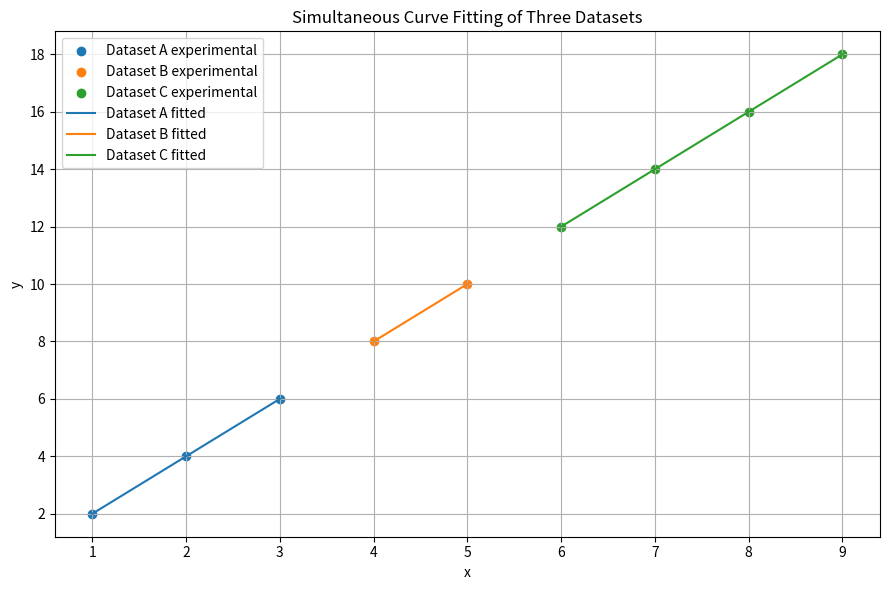

Source code (Python):

import numpy as np
import matplotlib.pyplot as plt
from scipy.optimize import curve_fit


# ==================================================
# 1. EXPERIMENTAL DATA
# ==================================================

xA = np.array([1, 2, 3])
xB = np.array([4, 5])
xC = np.array([6, 7, 8, 9])

yA = np.array([2, 4, 6])
yB = np.array([8, 10])
yC = np.array([12, 14, 16, 18])


# ==================================================
# 2. COMBINE THE DATASETS
# ==================================================

# Combine all x-values into one array
x_combined = np.concatenate((xA, xB, xC))

# Combine all y-values into one array
y_combined = np.concatenate((yA, yB, yC))

# Create dataset identifiers
dataset = np.concatenate((
    np.zeros(len(xA)),
    np.ones(len(xB)),
    np.full(len(xC), 2)
))

# Display combined data
print("\n--- COMBINED EXPERIMENTAL DATA ---")
print("Combined x-values:", x_combined)
print("Combined y-values:", y_combined)
print("Dataset identifiers:", dataset)


# ==================================================
# 3. COMBINE X-VALUES AND DATASET IDENTIFIERS
# ==================================================

# Create a 2D array
xdata = np.vstack((x_combined, dataset))

print("\n--- XDATA ARRAY ---")
print(xdata)

print("\nFirst row (x-values):", xdata[0])
print("Second row (dataset identifiers):", xdata[1])


# ==================================================
# 4. DEFINE THE COMBINED MODEL
# ==================================================

def model(xdata, mA, cA, mB, cB, mC, cC):

    # Extract x-values and dataset identifiers
    x = xdata[0]
    group = xdata[1]

    # Create an empty array for predicted y-values
    y = np.empty(len(x))

    # Dataset A: y = mA*x + cA
    maskA = group == 0
    y[maskA] = mA*x[maskA] + cA

    # Dataset B: y = mB*x + cB
    maskB = group == 1
    y[maskB] = mB*x[maskB] + cB

    # Dataset C: y = mC*x + cC
    maskC = group == 2
    y[maskC] = mC*x[maskC] + cC

    return y


# ==================================================
# 5. PERFORM CURVE FITTING
# ==================================================

# Initial parameter guesses
p0 = [1, 1, 1, 1, 1, 1]

# Optimise parameters
popt, pcov = curve_fit(
    model,
    xdata,
    y_combined,
    p0=p0
)


# ==================================================
# 6. EXTRACT OPTIMISED PARAMETERS
# ==================================================

mA, cA, mB, cB, mC, cC = popt

print("\n--- OPTIMISED PARAMETERS ---")
print(f"Dataset A: m = {mA:.4f}, c = {cA:.4f}")
print(f"Dataset B: m = {mB:.4f}, c = {cB:.4f}")
print(f"Dataset C: m = {mC:.4f}, c = {cC:.4f}")


# ==================================================
# 7. GENERATE PREDICTED VALUES
# ==================================================

yA_fit = mA*xA + cA
yB_fit = mB*xB + cB
yC_fit = mC*xC + cC

print("\n--- PREDICTED Y-VALUES ---")
print("Dataset A:", yA_fit)
print("Dataset B:", yB_fit)
print("Dataset C:", yC_fit)


# ==================================================
# 8. PLOT EXPERIMENTAL DATA AND FITTED MODELS
# ==================================================

plt.figure(figsize=(9, 6))

# Experimental data
plt.scatter(xA, yA, label="Dataset A experimental")
plt.scatter(xB, yB, label="Dataset B experimental")
plt.scatter(xC, yC, label="Dataset C experimental")

# Fitted models
plt.plot(xA, yA_fit, label="Dataset A fitted")
plt.plot(xB, yB_fit, label="Dataset B fitted")
plt.plot(xC, yC_fit, label="Dataset C fitted")

plt.xlabel("x")
plt.ylabel("y")
plt.title("Simultaneous Curve Fitting of Three Datasets")

plt.legend()
plt.grid(True)
plt.tight_layout()
plt.show()
